Photos from the image-classification dataset "data" in the GitHub repository arata-toya/pai-final-patrol. Its 3 classes are: crack, normal, stain.

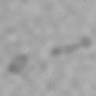
Label: stain

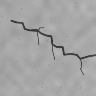
Label: crack

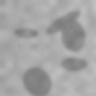
Label: stain

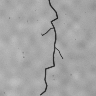
Label: crack

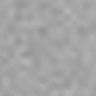
Label: normal

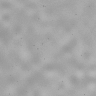
Label: normal
